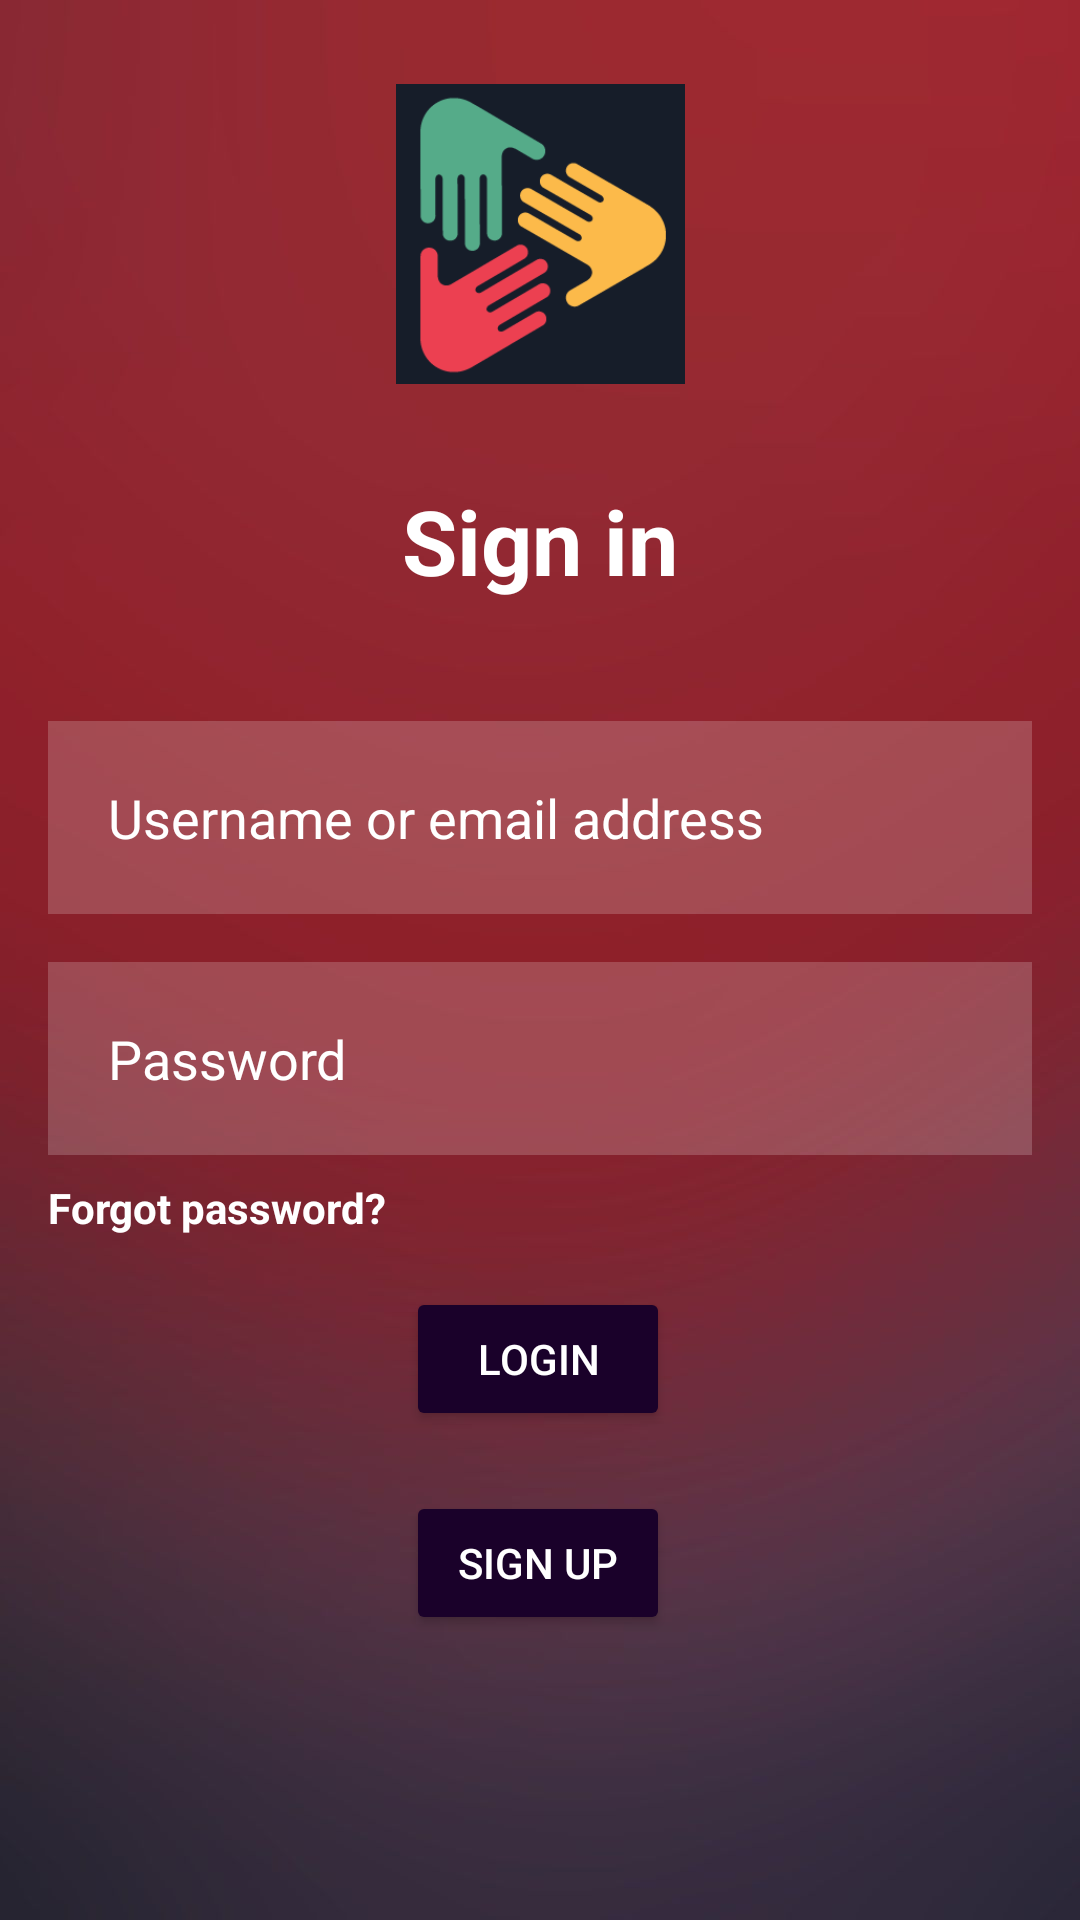

Layout XML and referenced resources for this Android screen:
<!-- AndroidManifest.xml: application theme Theme.Together -->
<!-- res/layout/activity_login.xml -->
<?xml version="1.0" encoding="utf-8"?>
<androidx.constraintlayout.widget.ConstraintLayout xmlns:android="http://schemas.android.com/apk/res/android"
    xmlns:app="http://schemas.android.com/apk/res-auto"
    xmlns:tools="http://schemas.android.com/tools"
    android:layout_width="match_parent"
    android:layout_height="match_parent"
    android:background="@drawable/background">


    <ImageView
        android:id="@+id/imageView4"
        android:layout_width="109dp"
        android:layout_height="100dp"
        android:layout_alignParentTop="true"
        android:layout_centerHorizontal="true"
        android:layout_marginTop="28dp"
        app:layout_constraintEnd_toEndOf="parent"
        app:layout_constraintStart_toStartOf="parent"
        app:layout_constraintTop_toTopOf="parent"
        app:srcCompat="@drawable/app_logo"
        android:contentDescription="@string/app_logo" />

    <TextView
        android:id="@+id/signin"
        android:layout_width="370dp"
        android:layout_height="wrap_content"
        android:layout_below="@+id/imageView4"
        android:layout_centerHorizontal="true"
        android:layout_marginTop="12dp"
        android:gravity="center"
        android:padding="20dp"
        android:text="@string/sign_in"
        android:textColor="@color/white"
        android:textColorHint="@color/white"
        android:textSize="30sp"
        android:textStyle="bold"
        app:layout_constraintEnd_toEndOf="@+id/imageView4"
        app:layout_constraintHorizontal_bias="0.502"
        app:layout_constraintStart_toStartOf="@+id/imageView4"
        app:layout_constraintTop_toBottomOf="@+id/imageView4" />

    <EditText
        android:id="@+id/username"
        android:layout_width="0dp"
        android:layout_height="wrap_content"
        android:layout_below="@id/signin"
        android:layout_marginStart="16dp"
        android:layout_marginTop="20dp"
        android:layout_marginEnd="16dp"
        android:background="#30ffffff"
        android:drawableStart="@drawable/ic_baseline_person_outline_24"
        android:drawablePadding="20dp"
        android:hint="@string/username_or_email_address"
        android:inputType="textEmailAddress"
        android:padding="20dp"
        android:textColor="@color/white"
        android:textColorHint="@color/white"
        app:layout_constraintEnd_toEndOf="parent"
        app:layout_constraintStart_toStartOf="parent"
        app:layout_constraintTop_toBottomOf="@+id/signin"
        android:autofillHints="" />

    <EditText
        android:id="@+id/password"
        android:layout_width="0dp"
        android:layout_height="wrap_content"
        android:layout_below="@id/username"
        android:layout_marginTop="16dp"
        android:background="#30ffffff"
        android:drawableStart="@drawable/ic_baseline_lock_24"
        android:drawablePadding="20dp"
        android:hint="@string/password"
        android:inputType="textPassword"
        android:padding="20dp"
        android:textColor="@color/white"
        android:textColorHint="@color/white"
        app:layout_constraintEnd_toEndOf="@+id/username"
        app:layout_constraintHorizontal_bias="0.0"
        app:layout_constraintStart_toStartOf="@+id/username"
        app:layout_constraintTop_toBottomOf="@+id/username"
        android:autofillHints="" />

    <Button
        android:id="@+id/loginbtn"
        android:layout_width="wrap_content"
        android:layout_height="wrap_content"
        android:layout_below="@id/forgotpass"
        android:layout_centerHorizontal="true"
        android:layout_marginTop="44dp"
        android:backgroundTint="@color/davide"
        android:text="@string/login"
        android:textColor="@color/white"
        app:layout_constraintEnd_toEndOf="parent"
        app:layout_constraintHorizontal_bias="0.498"
        app:layout_constraintStart_toStartOf="parent"
        app:layout_constraintTop_toBottomOf="@+id/password" />

    <Button
        android:id="@+id/signupbtn"
        android:layout_width="wrap_content"
        android:layout_height="wrap_content"
        android:layout_below="@id/loginbtn"
        android:layout_centerHorizontal="true"
        android:layout_marginTop="20dp"
        android:backgroundTint="@color/davide"
        android:text="@string/sign_up"
        android:textColor="@color/white"
        app:layout_constraintEnd_toEndOf="@+id/loginbtn"
        app:layout_constraintStart_toStartOf="@+id/loginbtn"
        app:layout_constraintTop_toBottomOf="@+id/loginbtn" />



    <TextView
        android:id="@+id/forgotpass"
        android:layout_width="wrap_content"
        android:layout_height="wrap_content"
        android:layout_below="@+id/password"
        android:layout_marginTop="8dp"
        android:text="@string/forgot_password"
        android:textColor="@color/white"
        android:textStyle="bold"
        app:layout_constraintEnd_toEndOf="@+id/password"
        app:layout_constraintHorizontal_bias="0.0"
        app:layout_constraintStart_toStartOf="@+id/password"
        app:layout_constraintTop_toBottomOf="@+id/password" />



</androidx.constraintlayout.widget.ConstraintLayout>
<!-- resources referenced by this layout -->
<resources>
  <color name="davide">#1a012a</color>
  <color name="white">#FFFFFFFF</color>
  <!-- drawable app_logo: png bitmap (drawable, 9373 bytes) -->
  <!-- drawable background: jpg bitmap (drawable, 17434 bytes) -->
  <string name="app_logo">App_Logo</string>
  <string name="forgot_password">Forgot password?</string>
  <string name="login">Login</string>
  <string name="password">Password</string>
  <string name="sign_in">Sign in</string>
  <string name="sign_up">Sign up</string>
  <string name="username_or_email_address">Username or email address</string>
  <style name="Theme.Together" parent="Theme.MaterialComponents.Light.NoActionBar">
          
          <item name="colorPrimary">@color/davide</item>
          <item name="colorPrimaryVariant">@color/davide_variant</item>
          <item name="colorOnPrimary">@color/white</item>
          
          <item name="colorSecondary">@color/teal_200</item>
          <item name="colorSecondaryVariant">@color/teal_700</item>
          <item name="colorOnSecondary">@color/black</item>
          
          <item name="android:statusBarColor" tools:targetApi="l">?attr/colorPrimaryVariant</item>
          
          <item name="textInputStyle">@style/Widget.MaterialComponents.TextInputLayout.OutlinedBox</item>
          <item name="android:textColor">@color/white</item>
          <item name="android:textColorSecondary">@color/white_secondary</item>
      </style>
  <color name="davide_variant">#402b53</color>
  <color name="teal_200">#FF03DAC5</color>
  <color name="teal_700">#FF018786</color>
  <color name="black">#FF000000</color>
  <color name="white_secondary">#cccccc</color>
</resources>
